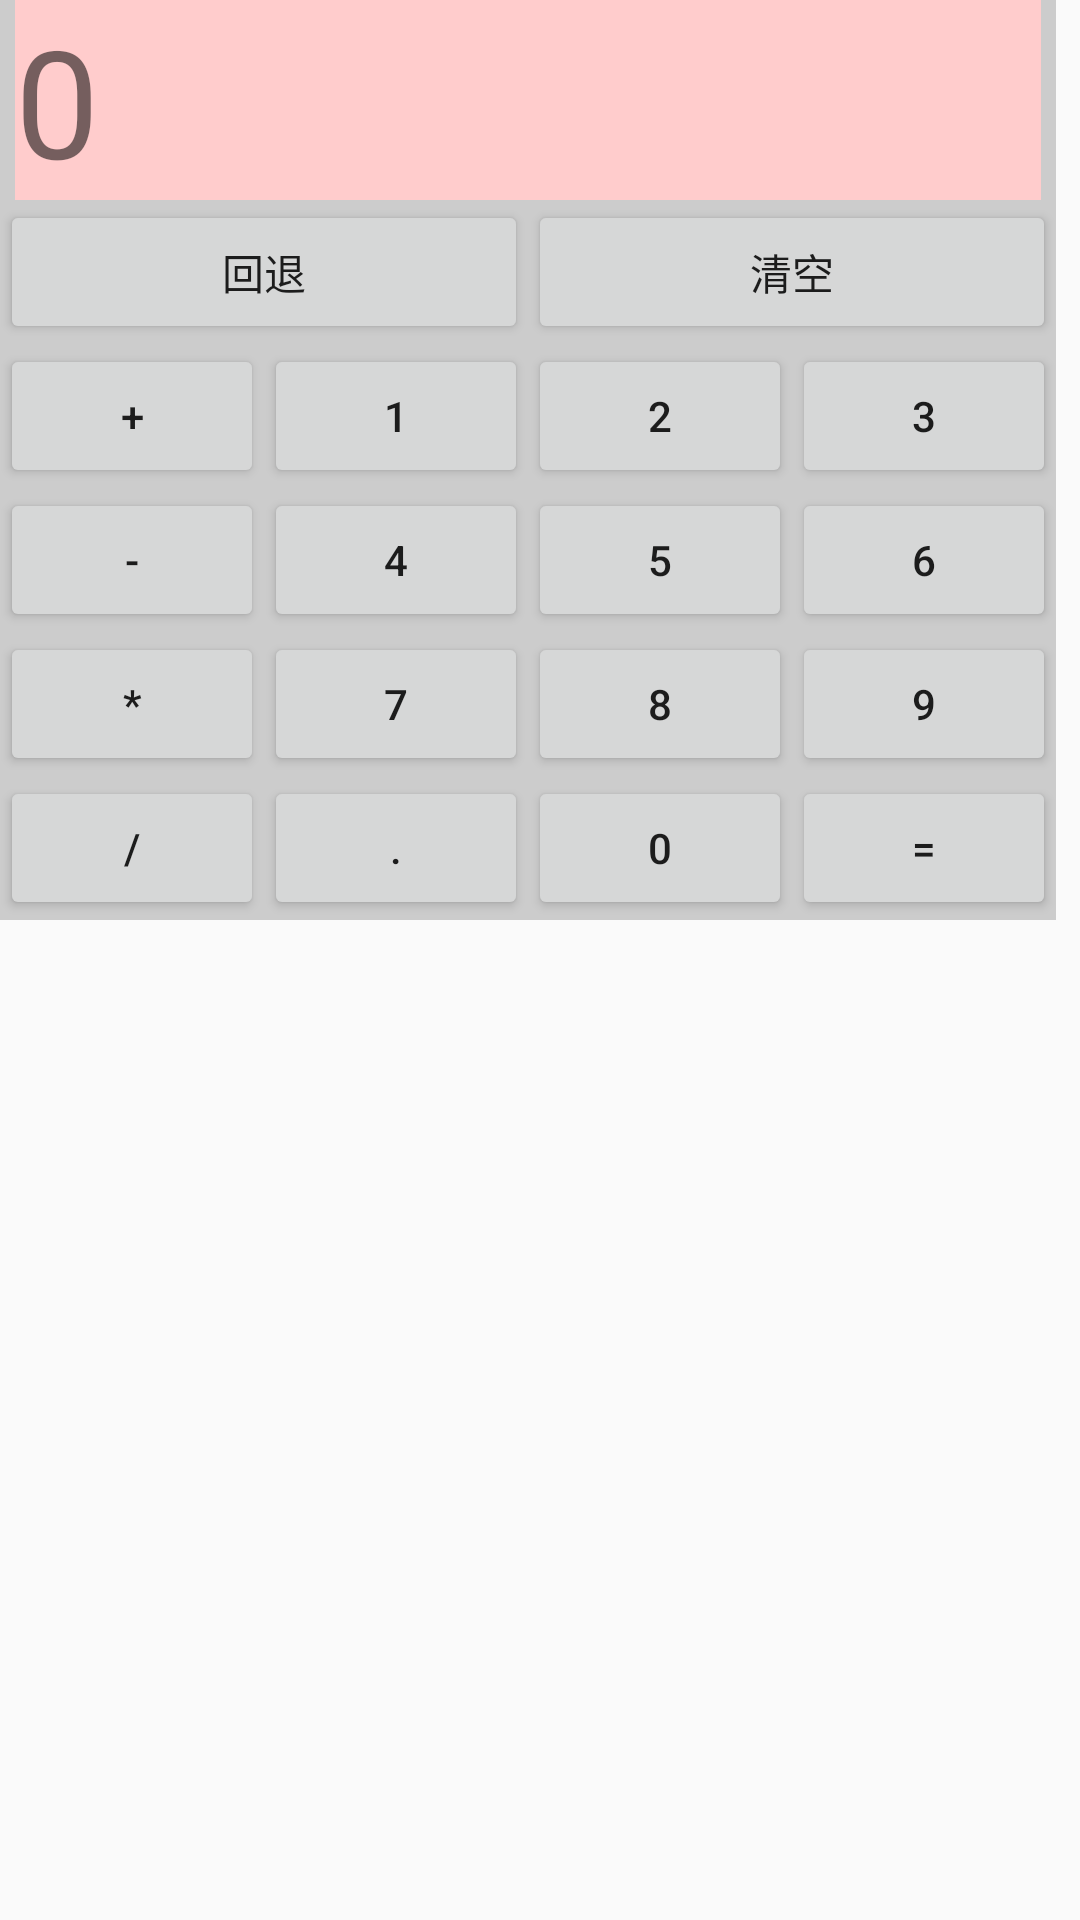

Write the Android layout XML for this screen, with the resource values it uses.
<!-- AndroidManifest.xml: application theme AppTheme -->
<!-- res/layout/activity_grid_layout.xml -->
<?xml version="1.0" encoding="utf-8"?>
<android.support.constraint.ConstraintLayout xmlns:android="http://schemas.android.com/apk/res/android"
    xmlns:app="http://schemas.android.com/apk/res-auto"
    xmlns:tools="http://schemas.android.com/tools"
    android:layout_width="match_parent"
    android:layout_height="match_parent"
    tools:context=".Layout.GridLayoutActivity">
    <GridLayout
        android:id="@+id/GridLayout1"
        android:layout_width="wrap_content"
        android:layout_height="wrap_content"
        android:columnCount="4"
        android:orientation="horizontal"
        android:rowCount="6"
        android:background="#ccc">

        <TextView
            android:layout_columnSpan="4"
            android:layout_gravity="fill"
            android:layout_marginLeft="5dp"
            android:layout_marginRight="5dp"
            android:background="#FFCCCC"
            android:text="0"
            android:textSize="50sp" />

        <Button
            android:layout_columnSpan="2"
            android:layout_gravity="fill"
            android:text="回退" />

        <Button
            android:layout_columnSpan="2"
            android:layout_gravity="fill"
            android:text="清空" />

        <Button android:text="+" />

        <Button android:text="1" />

        <Button android:text="2" />

        <Button android:text="3" />

        <Button android:text="-" />

        <Button android:text="4" />

        <Button android:text="5" />

        <Button android:text="6" />

        <Button android:text="*" />

        <Button android:text="7" />

        <Button android:text="8" />

        <Button android:text="9" />

        <Button android:text="/" />

        <Button android:text="." />

        <Button android:text="0" />

        <Button android:text="=" />

    </GridLayout>

</android.support.constraint.ConstraintLayout>
<!-- resources referenced by this layout -->
<resources>
  <style name="AppTheme" parent="Theme.AppCompat.Light.DarkActionBar">
          
          <item name="windowActionBar">false</item>
          <item name="windowNoTitle">true</item>
          <item name="colorPrimary">@color/colorPrimary</item>
          <item name="colorPrimaryDark">@color/colorPrimaryDark</item>
          <item name="colorAccent">@color/colorAccent</item>
      </style>
  <color name="colorPrimary">#008577</color>
  <color name="colorPrimaryDark">#00574B</color>
  <color name="colorAccent">#D81B60</color>
</resources>
